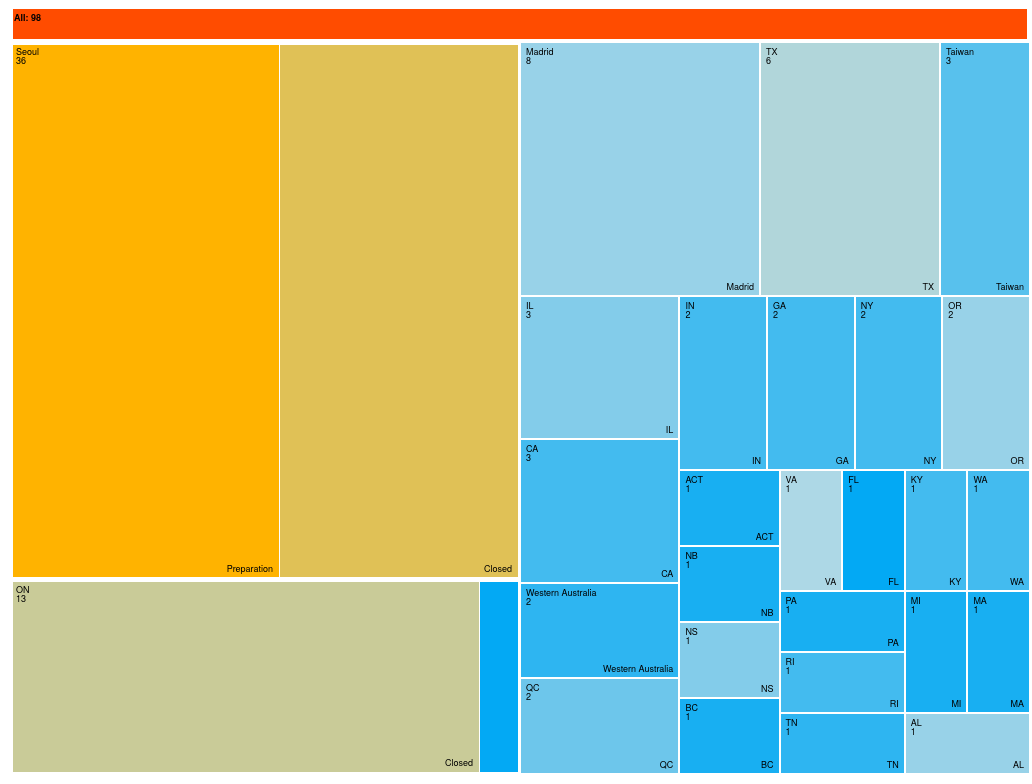
D3 v4 page, settled after 480 driven frames (8 s of simulated time); the page loaded 1 data file(s).



/*
level_names example: ['level_0_title', 'level_1_title', 'level_2_title', ...]
measure_1 example: 'budget_usd'. Will be used for sizing the rects in the tree.
measure_2 example: 'actual_usd'. Can be used to compute a actual/budget ratio.
*/ 
function buildHierarchy(flat_data, level_names, measure_1, measure_2=null, measure_3=null,measure_4=null,measure_5=null, 
measure_6=null,measure_7=null,percent=false, numerator=null, denom=null, color_measure=null, tooltip_measures=null) {
  var nest = d3.nest().rollup(function(leaves) {
    var sums = {};
    sums[measure_1] = d3.sum(leaves, l => l[measure_1]) ;
    if (measure_2) {
      sums[measure_2] = d3.mean(leaves, l => l[measure_2]);
    }
    if (measure_3) {
      sums[measure_3] = d3.sum(leaves, l => l[measure_3]);
    }
    if (measure_4) {
      sums[measure_4] = d3.sum(leaves, l => l[measure_4]);
    }
    if (measure_5) {
      sums[measure_5] = d3.sum(leaves, l => l[measure_5]);
    }
    if (measure_6) {
      sums[measure_6] = d3.sum(leaves, l => l[measure_6]);
    }
    if (measure_7) {
      sums[measure_7] = d3.sum(leaves, l => l[measure_7]);
    }
    return sums;
  });
  // If first level is not a unique grandparent, create one!
  var first_level = d3.map(flat_data, d => d[level_names[0]]).keys();
  if (first_level.length > 1) {
    nest = nest.key(function(d) {return 'All';});
  }
  // Add all level columns into nesting structure.
  level_names.forEach(function(level) {
    nest = nest.key(function(d) {return d[level]});
  });
  var data = nest.entries(flat_data)[0];

  // Start the d3.hierarchy magic.  
  var root = d3.hierarchy(data, (d) => d.values)
    // Computes a 'value' property for all nodes.
    .sum((d) => d['value'] ? d['value'][measure_1] : 0) 
    .sort(function(a, b) { return b.value - a.value; });
  
  if (measure_2) {
    // Compute the second measure for all nodes, starting with leaves.
    root.leaves().forEach(function(leaf) {
      leaf[measure_2] = leaf.data.value[measure_2];
      // Accumulate this second_measure up the tree.
      leaf.ancestors().forEach(function(node, idx){
        if (idx == 0) {return;} // excluding itself
        node[measure_2] = leaf[measure_2] + (node[measure_2] || 0);
      });
    });
  }
  
  if (measure_3) {
    // Compute the second measure for all nodes, starting with leaves.
    root.leaves().forEach(function(leaf) {
      leaf[measure_3] = leaf.data.value[measure_3];
      // Accumulate this second_measure up the tree.
      leaf.ancestors().forEach(function(node, idx){
        if (idx == 0) {return;} // excluding itself
        node[measure_3] = leaf[measure_3] + (node[measure_3] || 0);
      });
    });
  }

  if (measure_4) {
    // Compute the second measure for all nodes, starting with leaves.
    root.leaves().forEach(function(leaf) {
      leaf[measure_4] = leaf.data.value[measure_4];
      // Accumulate this second_measure up the tree.
      leaf.ancestors().forEach(function(node, idx){
        if (idx == 0) {return;} // excluding itself
        node[measure_4] = leaf[measure_4] + (node[measure_4] || 0);
      });
    });
  }
  if (measure_5) {
    // Compute the second measure for all nodes, starting with leaves.
    root.leaves().forEach(function(leaf) {
      leaf[measure_5] = leaf.data.value[measure_5];
      // Accumulate this second_measure up the tree.
      leaf.ancestors().forEach(function(node, idx){
        if (idx == 0) {return;} // excluding itself
        node[measure_5] = leaf[measure_5] + (node[measure_5] || 0);
      });
    });
  }
  if (measure_6) {
    // Compute the second measure for all nodes, starting with leaves.
    root.leaves().forEach(function(leaf) {
      leaf[measure_6] = leaf.data.value[measure_6];
      // Accumulate this second_measure up the tree.
      leaf.ancestors().forEach(function(node, idx){
        if (idx == 0) {return;} // excluding itself
        node[measure_6] = leaf[measure_6] + (node[measure_6] || 0);
      });
    });
  }
  if (measure_7) {
    // Compute the second measure for all nodes, starting with leaves.
    root.leaves().forEach(function(leaf) {
      leaf[measure_7] = leaf.data.value[measure_7];
      // Accumulate this second_measure up the tree.
      leaf.ancestors().forEach(function(node, idx){
        if (idx == 0) {return;} // excluding itself
        node[measure_7] = leaf[measure_7] + (node[measure_7] || 0);
      });
    });
  }
  // Prune the tree - remove repeated leaf nodes
  prune(root);

  // console.log(root);

  function prune(node) {
    if (!node.children) { 
      return; 
    }
    if (node.children.length > 1) {
      node.children.forEach(n => prune(n));
    } else {
      delete node.children;
    }
  }

  // Compute the aggregate measure for all nodes, starting with leaves.
  root.each(function(node) {
    node[measure_1] = node.value;
    if (percent) {
      // Repeat the size_measure so that it is available for computation.
      node['percent'] = (node[numerator] / node[denom]) || 0;
      node.percent = Math.min(1, Math.max(0, node.percent));
    }
    if (color_measure) {
      node['color_metric'] = node[color_measure];
    }
  });
  return root;
}

function drawChart(hierData, color_measure=null, color_range=null, tooltip_measures=null) {
  // Clear any existing svg elements
  d3.selectAll('svg').remove();

  var margin = {top: 32, right: 0, bottom: 0, left: 0},
      width = window.innerWidth,
      height = window.innerHeight - margin.top - margin.bottom,
      formatNumber = d3.format(",d"),
      padding = 2,
      transitioning;

  var x = d3.scaleLinear()
      .domain([0, width])
      .range([0, width]);

  var y = d3.scaleLinear()
      .domain([0, height])
      .range([0, height]);

  // A function that computes x0, x1, y0, y1 for nodes in a given hierarchy.
  const treemap = d3.treemap().size([width, height])
     .paddingOuter(padding);

  var svg = d3.select("#chart").append("svg")
      .attr("width", width + margin.left + margin.right)
      .attr("height", height + margin.bottom + margin.top)
      .style("margin-left", -margin.left + "px")
      .style("margin.right", -margin.right + "px")
    .append("g")
      .attr("transform", "translate(" + margin.left + "," + margin.top + ")")
      .style("shape-rendering", "crispEdges");

  var grandparent = svg.append("g")
      .attr("class", "grandparent");

  grandparent.append("rect")
      .attr("x", padding * 2)
      .attr("y", -margin.top)
      .attr("width", width - padding * 4)
      .attr("height", margin.top);

  grandparent.append("text")
      .attr("x", 6)
      .attr("y", 6 - margin.top)
      .attr("dy", ".75em");

  var color;
  var color_accessor;
  if (color_measure != null) {
    color = d3.scaleLinear()
      .range(color_range || ['#ffb300', '#ADD8E6', '#03A9F4'])
      .domain(colorDomain());
    color_accessor = function(d) { return color(d.color_metric); };
  } else {
    color = d3.scaleOrdinal().range(color_range || d3.schemeCategory20c);
    color_accessor = function(d) { return color(d.data.key); };
  }

  treemap(hierData);
  display(hierData);

  function colorDomain() {
    var root = hierData;
    color_values = [];
    if (!root.children) {
      color_values = [root.color_metric];
      return;
    }
    root.children.forEach(child => {
      if (child.children && child.children.length) {
        child.children.forEach(grandchild => {
          color_values.push(grandchild.color_metric);
        });
      } else {
        color_values.push(child.color_metric);
      }
    });
    return [d3.min(color_values), d3.mean(color_values), d3.max(color_values)];
  }

  function display(d) {
    var grandparent_color_metric = d.color_metric;
    grandparent
        // Attach zoom function -- works after 1st zoom, when node has 'parent'
        .datum(d.parent)
        .on("click", zoom)
      .select("text")
        // Name for grandparent is the hierarchical path
        .text(name(d) + ": " + formatNumber(d.value));
    grandparent.select('rect')
        .style("fill", function(d) { return color(grandparent_color_metric); });
    
    // g1 = main graphical element to hold the tree, inserted after the top g.
    // g1 is "the grandparent", even though the top g holds the text about it.
    var g1 = svg.insert("g", ".grandparent")
        .datum(d)
        .attr("class", "depth");
    
    // Within g1, create g's for the "parents" (children of grandparent)
    var g = g1.selectAll("g")
        .data(d.children)
      .enter().append("g");
    
    // Attach zoom function to to parents who have children.
    g.filter(function(d) { return d.children; })
        .classed("hasChildren", true)
        .on("click", zoom);
    
    // Within each parent g, add g's to hold rect + text for each child.
    var children = g.selectAll(".child")
        .data(function(d) { return d.children || [d]; })
      .enter().append("g");
    children.append("rect")
        .attr("class", "child")
        .call(rect)
        .style("fill", color_accessor)
        .on("mousemove", d => mousemove(d))
        .on("mouseout", mouseout);
      // .append("title")
      //   .text(function(d) {return d.data.key + " (" + formatNumber(d.value) + ")";});
    children.append("text")
        .attr("class", "ctext")
        .text(function(d) {return d.data.key;})
        .call(childrenText);

    // Even though all children are rects, parents are also presented as rects.
    g.append("rect")
        .attr("class", "parent")
        .call(rect);

    var t = g.append("text")
        .attr("class", "ptext")
        .attr("dy", ".75em")
    t.append("tspan")
        .text(function(d) { return d.data.key; });
    t.append("tspan")
        .attr("dy", "1.0em")
        .text(function(d) { return formatNumber(d.value); });
    t.call(parentText);

    // Draw/move child nodes on top of parent nodes.
    svg.selectAll(".depth").sort(function(a, b) {return a.depth - b.depth;});

    // FIXME: Move to private function 
    function zoom(d) {
      if (transitioning || !d) return;
      transitioning = true;

      var g2 = display(d);
      // At this point in time, g1 with its rects are still in place.
      // The parent that has just been promoted to grandparent now has 2 levels
      // of rects visualized, but still positioned exactly where it was.

      var t1 = g1.transition().duration(750);
      var t2 = g2.transition().duration(750);

      // Enable anti-aliasing during the transition.
      svg.style("shape-rendering", null);

      // // Draw/move child nodes on top of parent nodes.
      // svg.selectAll(".depth").sort(function(a, b) {return a.depth - b.depth;});

      // Update the domain only after entering new elements (within display()).
      x.domain([d.x0, d.x1]);
      y.domain([d.y0, d.y1]);

      // This moves all rects into the right position & width/height.
      t1.selectAll("rect").call(rect);
      t2.selectAll("rect").call(rect);

      // Fade-in entering text.
      g2.selectAll("text").style("fill-opacity", 0);

      // Transition texts to the new view.
      t1.selectAll(".ptext").call(parentText).style("fill-opacity", 0);
      t1.selectAll(".ctext").call(childrenText).style("fill-opacity", 0);
      t2.selectAll(".ptext").call(parentText).style("fill-opacity", 1);
      t2.selectAll(".ctext").call(childrenText).style("fill-opacity", 1);

      // Remove the old node when the transition is finished.
      t1.remove().on("end", function() {
        svg.style("shape-rendering", "crispEdges");
        transitioning = false;
      });
    }

    return g;
  }

  function parentText(text) {
    text.selectAll("tspan")
        .attr("x", function(d) { return x(d.x0) + 6; });
    text.attr("x", function(d) { return x(d.x0) + 6; })
        .attr("y", function(d) { return y(d.y0) + 6; })
        .style("opacity", function(d) { return this.getComputedTextLength() < x(d.x1) - x(d.x0) - 6 ? 1 : 0; });
  }

  function childrenText(text) {
    text.attr("x", function(d) { return x(d.x1) - this.getComputedTextLength() - 6; })
        .attr("y", function(d) { return y(d.y1) - 6; })
        .style("opacity", function(d) { return this.getComputedTextLength() < x(d.x1) - x(d.x0) - 6 ? 1 : 0; });
  }


  function rect(rect) {
    rect.attr("x", function(d) { return x(d.x0); })
        .attr("y", function(d) { return y(d.y0); })
        .attr("width", function(d) { return x(d.x1) - x(d.x0); })
        .attr("height", function(d) { return y(d.y1) - y(d.y0); });
  }

  function name(d) {
    return d.parent
        ? name(d.parent) + " / " + d.data.key
        : d.data.key;
  }

  function mousemove(d) {
    var xPosition = d3.event.pageX + 5;
    var yPosition = d3.event.pageY + 5;

    d3.select("#tooltip")
      .style("background-color", color(d.color_metric))
      .style("left", xPosition + "px")
      .style("top", yPosition + "px");
    d3.select("#tooltip #heading")
      .text(d.data.key);
    tooltip_measures.forEach(m => {
      d3.select("#tooltip #" + m.key + "_title")
        .text(m.title);
      // console.log(m,d,d[m.key],d[m.measure])
      d3.select("#tooltip #" + m.key)
        .text(m.format ? d3.format(m.format)(d[m.measure]) : d[m.measure]);
    });
      
    d3.select("#tooltip").classed("hidden", false);
  };

  function mouseout() {
    d3.select("#tooltip").classed("hidden", true);
  };
}


d3.csv('site_enrollment_summary.csv', function(error, data) {
  // console.log(data);
  // Data source: https://datahub.io/dataset/global-city-population-estimates
  // Region lookup source: 
  // https://github.com/lukes/ISO-3166-Countries-with-Regional-Codes/blob/master/all/all.csv
  // var hier = [
  //   'Region',
  //   'SubRegion',
  //   'CountryOrArea',
  //   'UrbanAgglomeration'
  // ];
  var hier = [
    'Region',
    'Status',
    'Site'
  ];
  // optional, but must be [min, med, max];
  color_range =  ['#03A9F4', '#ADD8E6', '#ffb300']; 
  var tooltip_measures = [
    {
      "key": "tooltip_measure_1",
      "title": 'Count of sites:',
      "measure": 'dummy1'
    },
    {
      "key": "tooltip_measure_2",
      "title": 'Screened (Actual Cumulative):',
      "measure": 'Screened (Actual Cumulative)'
    },
    {
      "key": "tooltip_measure_3",
      "title": 'Screen Failure:',
      "measure": 'Screen Failure'
    },
    {
      "key": "tooltip_measure_4",
      "title": 'Enrolled (Actual Cumulative):',
      "measure": 'Enrolled (Actual Cumulative)'
    },
    {
      "key": "tooltip_measure_5",
      "title": 'Early Terminated:',
      "measure": 'Early Terminated'
    },
    {
      "key": "tooltip_measure_6",
      "title": 'Completed:',
      "measure": 'Completed'
    },
    {
      "key": "tooltip_measure_7",
      "title": 'Screen Failure:',
      "measure": 'Screen Failure'
    },
    {
      "key": "tooltip_measure_8",
      "title": 'Subject Deviation Rate:',
      "measure": 'Subject Deviation Rate'
    }
  ];
  
  var hierarchical_data = 
    // buildHierarchy(
    //   data, 
    //   hier, 
    //   '2015', 
    //   '2025', 
    //   '2015_2025_delta',
    //   true, // Tell it to compute a percentage
    //   '2015_2025_delta', // numerator
    //   '2015', // denominator
    //   'percent', // color_measure
    //   tooltip_measures
    // );
    buildHierarchy(
      data, 
      hier, 
      'dummy1', 
      'Screen Failure', 
      'Subject Deviation Rate',
      'Early Terminated',
      'Completed',
      'Screened (Actual Cumulative)', // numerator
      'Enrolled (Actual Cumulative)', // denominator
      true, // Tell it to compute a percentage
      'Screened (Actual Cumulative)', // numerator
      'Enrolled (Actual Cumulative)', // denominator
      'Screen Failure', // color_measure
      tooltip_measures
    );

  drawChart(
    hierarchical_data,
    'percent',
    color_range,
    tooltip_measures
  );
});




### data: site_enrollment_summary.csv
Region, Site, Status, Principal Investigator, Screened (Actual Cumulative), Screen Failure, Enrolled (Actual Cumulative), Early Terminated, Completed, Enrolled (Actual Cumulative), % Screen Failure, Subject Deviation Rate, DCF Rate, % CRF Reviewed, dummy1
Western Australia, A04-AU00215, Completed, Tan, 2, 1, 1, 0, 1, 1, 50, 2, 0, 0, 1
Western Australia, A04-AU00216, Completed, Gebauer, 15, 1, 14, 10, 4, 14, 6.67, 1.29, 0, 0, 1
ACT, A04-AU00220, Completed, Rubel, 3, 1, 3, 0, 2, 3, 33.33, 0.33, 0, 0, 1
QC, A04-CA00182, Closed, Gratton, 5, 1, 4, 0, 4, 4, 20, 0.5, 0, 0, 1
NB, A04-CA00245, Closed, Bourcier, 15, 1, 15, 2, 12, 15, 6.67, 0.4, 0, 0, 1
QC, A04-CA00248, Closed, Poulin, 12, 4, 12, 0, 8, 12, 33.33, 0.25, 0, 0, 1
ON, A04-CA00281, Preparation, Adam, 6, 0, 6, 1, 5, 6, 0, 1.17, 0, 0, 1
NS, A04-CA90077, Closed, Langley, 16, 6, 16, 1, 9, 16, 37.5, 2.31, 0, 0, 1
BC, A04-CA90165, Completed, Ho, 7, 1, 6, 1, 5, 6, 14.29, 1.17, 0, 0, 1
ON, A04-CA90210, Closed, Raman, 14, 6, 14, 0, 8, 14, 42.86, 0.07, 0, 0, 1
ON, A04-DE00292, Closed, Philipp, 8, 1, 8, 0, 7, 8, 12.5, 0.12, 0, 0, 1
ON, A04-DE00480, Closed, Sebastian, 23, 5, 23, 1, 17, 23, 21.74, 0.26, 0, 0, 1
ON, A04-DE00481, Closed, Kaatz, 1, 0, 1, 0, 1, 1, 0, 1, 0, 0, 1
ON, A04-DE00483, Closed, Koerber, 15, 4, 15, 1, 10, 15, 26.67, 0.07, 0, 0, 1
ON, A04-DE00485, Closed, WilsmannTheis, 5, 0, 5, 1, 4, 5, 0, 0.4, 0, 0, 1
ON, A04-DE00487, Closed, Simon, 5, 0, 5, 0, 5, 5, 0, 1.6, 0, 0, 1
ON, A04-DE00489, Closed, Radtke, 11, 2, 11, 1, 8, 11, 18.18, 0.45, 0, 0, 1
ON, A04-DE00491, Closed, Tsianakas, 15, 0, 15, 2, 13, 15, 0, 0.47, 0, 0, 1
ON, A04-DE00492, Closed, Thaci, 21, 6, 21, 1, 14, 21, 28.57, 0.71, 0, 0, 1
ON, A04-DE00500, Closed, Hoffmann, 14, 4, 12, 2, 8, 12, 28.57, 0.17, 0, 0, 1
ON, A04-ES00355, Closed, Belinchon, 6, 0, 6, 0, 6, 6, 0, 2.67, 0, 0, 1
Madrid, A04-ES00357, Closed, Lopez, 4, 1, 4, 0, 3, 4, 25, 4.5, 0, 0, 1
Madrid, A04-ES00517, Closed, Pujol, 6, 1, 5, 0, 5, 5, 16.67, 1, 0, 0, 1
Madrid, A04-ES00518, Closed, Fonseca Capdevila, 3, 0, 3, 1, 2, 3, 0, 4.33, 0, 0, 1
Madrid, A04-ES00526, Closed, Vanaclocha, 8, 1, 8, 0, 7, 8, 12.5, 1.75, 0, 0, 1
Madrid, A04-GB00297, Closed, Bewley, 5, 2, 3, 0, 3, 3, 40, 0.67, 0, 0, 1
Madrid, A04-GB00298, Closed, Bewley, 2, 1, 1, 0, 1, 1, 50, 2, 0, 0, 1
Madrid, A04-GB00403, Closed, Ghaffar, 4, 1, 3, 1, 2, 3, 25, 1.33, 0, 0, 1
Madrid, A04-GB00415, Closed, Ladoyanni, 4, 0, 4, 1, 3, 4, 0, 0.75, 0, 0, 1
Seoul, A04-KR00149, Closed, Choi, 4, 1, 3, 0, 3, 3, 25, 1.33, 0, 0, 1
Seoul, A04-KR00150, Closed, Shin, 5, 1, 5, 1, 3, 5, 20, 0.6, 0, 0, 1
Seoul, A04-KR00151, Closed, Kim, 6, 1, 5, 0, 5, 5, 16.67, 0.2, 0, 0, 1
Seoul, A04-KR00152, Closed, Roh, 4, 2, 2, 1, 1, 2, 50, 2, 0, 0, 1
Seoul, A04-KR00153, Closed, Choe, 5, 0, 5, 1, 4, 5, 0, 0.8, 0, 0, 1
Seoul, A04-KR00154, Closed, Kim, 7, 0, 7, 1, 6, 7, 0, 2, 0, 0, 1
Seoul, A04-KR00163, Closed, Song, 4, 1, 3, 0, 3, 3, 25, 0, 0, 0, 1
Seoul, A04-PL00165, Preparation, Czubek, 24, 3, 24, 1, 20, 24, 12.5, 0.75, 0, 0, 1
Seoul, A04-PL00226, Preparation, Adamski, 16, 1, 16, 1, 14, 16, 6.25, 0.75, 0, 0, 1
Seoul, A04-PL00227, Preparation, Ambroziak, 20, 5, 20, 2, 13, 20, 25, 1.15, 0, 0, 1
Seoul, A04-PL00228, Preparation, Borzecki, 19, 4, 19, 1, 14, 19, 21.05, 0.21, 0, 0, 1
Seoul, A04-PL00229, Preparation, Bystrzanows ka, 18, 4, 18, 0, 14, 18, 22.22, 0.28, 0, 0, 1
Seoul, A04-PL00230, Preparation, Czajkowski, 26, 1, 26, 2, 23, 26, 3.85, 0.27, 0, 0, 1
Seoul, A04-PL00231, Preparation, Dadej-, 16, 8, 14, 0, 8, 14, 50, 1.79, 0, 0, 1
Seoul, A04-PL00232, Preparation, Kolinek, 28, 10, 28, 1, 17, 28, 35.71, 0.18, 0, 0, 1
Seoul, A04-PL00233, Preparation, Janczylo-, 26, 5, 26, 0, 21, 26, 19.23, 1.08, 0, 0, 1
Seoul, A04-PL00235, Preparation, Kaszuba, 16, 0, 16, 0, 16, 16, 0, 0.69, 0, 0, 1
Seoul, A04-PL00238, Preparation, Leszniewska, 8, 0, 8, 0, 8, 8, 0, 0, 0, 0, 1
Seoul, A04-PL00239, Preparation, Loza, 15, 3, 15, 0, 12, 15, 20, 2.33, 0, 0, 1
Seoul, A04-PL00241, Preparation, Nowicki, 9, 2, 8, 1, 6, 8, 22.22, 2.12, 0, 0, 1
Seoul, A04-PL00242, Preparation, Owczarek, 12, 2, 12, 0, 10, 12, 16.67, 0.58, 0, 0, 1
Seoul, A04-PL00244, Preparation, Rajzer, 17, 2, 17, 0, 15, 17, 11.76, 1.94, 0, 0, 1
Seoul, A04-PL00245, Preparation, Rudnicka, 19, 3, 18, 1, 15, 18, 15.79, 1.61, 0, 0, 1
Seoul, A04-PL00248, Preparation, Placek, 20, 4, 19, 0, 16, 19, 20, 0.89, 0, 0, 1
Seoul, A04-PL00249, Preparation, Baran, 29, 4, 29, 4, 21, 29, 13.79, 0.14, 0, 0, 1
Seoul, A04-PL00250, Preparation, Lesiak, 23, 6, 23, 0, 17, 23, 26.09, 2.57, 0, 0, 1
Seoul, A04-RU00371, Closed, Sukhova, 23, 10, 15, 0, 13, 15, 43.48, 0.2, 0, 0, 1
Seoul, A04-RU00377, Closed, Maslyansky, 17, 2, 17, 0, 15, 17, 11.76, 1.94, 0, 0, 1
Seoul, A04-RU00378, Closed, Ziganshin, 9, 0, 9, 1, 8, 9, 0, 0.44, 0, 0, 1
Seoul, A04-RU00379, Closed, Edin, 18, 7, 18, 4, 7, 18, 38.89, 0.89, 0, 0, 1
Seoul, A04-RU00382, Closed, Uhanova, 18, 3, 15, 0, 15, 15, 16.67, 0.33, 0, 0, 1
... 38 more rows